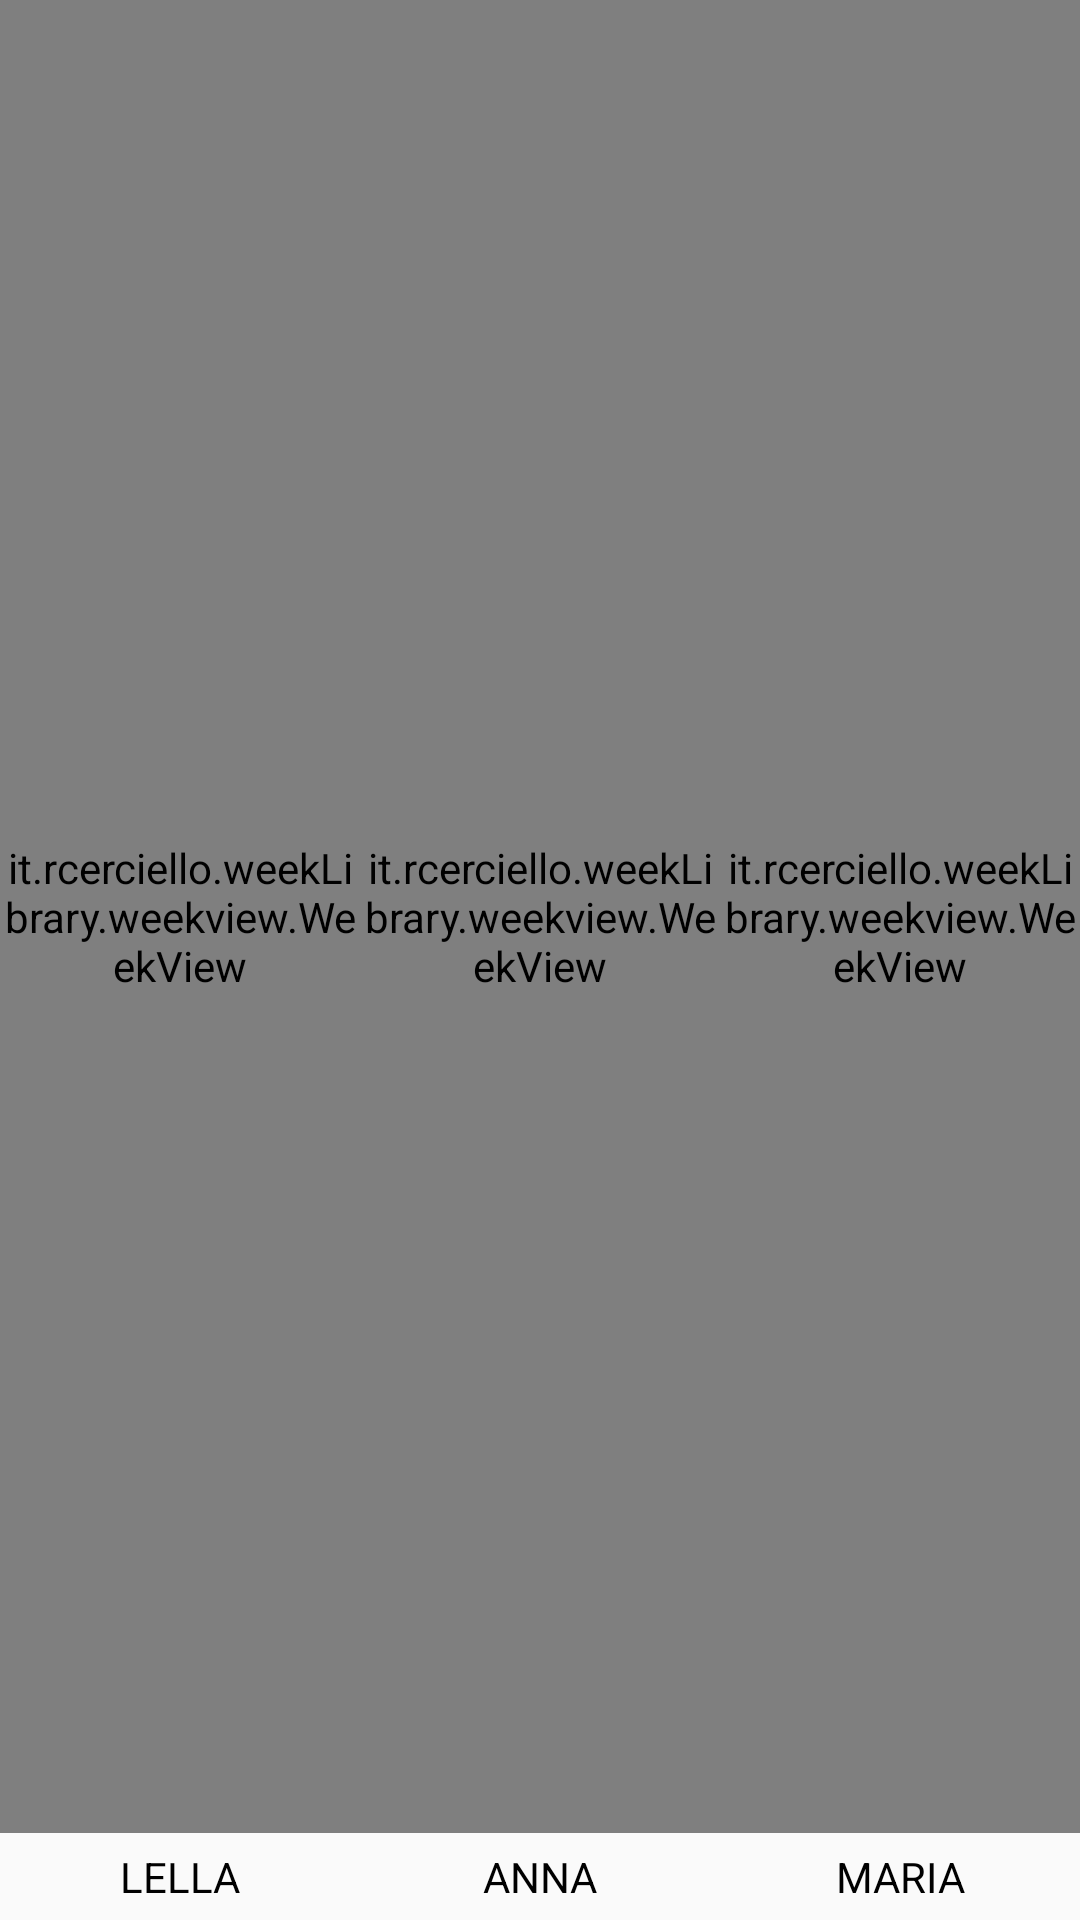

Reconstruct the res/layout file that produces this screen, plus the resources it refers to.
<!-- AndroidManifest.xml: application theme AppTheme -->
<!-- res/layout/activity_base.xml -->
<RelativeLayout xmlns:android="http://schemas.android.com/apk/res/android"
    xmlns:app="http://schemas.android.com/apk/res-auto"
    xmlns:tools="http://schemas.android.com/tools"
    android:id="@+id/root"
    android:layout_width="match_parent"
    android:layout_height="match_parent"
    tools:context=".com.alamkanak.weekview.sample.BaseCalendarActivity">

    <LinearLayout
        android:layout_width="match_parent"
        android:layout_height="match_parent"
        android:orientation="horizontal"
        android:weightSum="3">

        <LinearLayout
            android:layout_width="0dp"
            android:layout_height="match_parent"
            android:layout_weight="1"
            android:orientation="vertical">

            <RelativeLayout
                android:layout_width="match_parent"
                android:layout_height="wrap_content">

                <it.example.weekLibrary.weekview.WeekView
                    android:id="@+id/weekView"
                    android:layout_width="match_parent"
                    android:layout_height="match_parent"
                    android:layout_above="@+id/tvLella"
                    app:dayBackgroundColor="#05000000"
                    app:eventTextColor="@android:color/white"
                    app:headerColumnBackground="#ffffffff"
                    app:headerColumnPadding="8dp"
                    app:headerColumnTextColor="@color/toolbar_text"
                    app:headerRowPadding="10dp"
                    app:hourHeight="80dp"
                    app:textSize="8sp"
                    app:todayBackgroundColor="#1848adff"
                    app:todayHeaderTextColor="@color/accent" />

                <TextView
                    android:id="@+id/tvLella"
                    fontPath="Roboto/RobotoBold.ttf"
                    android:layout_width="match_parent"
                    android:layout_height="wrap_content"
                    android:layout_alignParentBottom="true"
                    android:gravity="center"
                    android:padding="5dp"
                    android:text="Lella"
                    android:textAllCaps="true"
                    android:textColor="@color/black"
                    tools:ignore="MissingPrefix" />
            </RelativeLayout>
        </LinearLayout>

        <LinearLayout
            android:layout_width="0dp"
            android:layout_height="match_parent"
            android:layout_weight="1"
            android:orientation="vertical">

            <RelativeLayout
                android:layout_width="match_parent"
                android:layout_height="wrap_content">
            <TextView
                fontPath="Roboto/RobotoBold.ttf"
                android:layout_width="match_parent"
                android:layout_height="wrap_content"
                android:gravity="center"
                android:padding="5dp"
                android:layout_alignParentBottom="true"
                android:text="Anna"
                android:id="@+id/tvAnna"
                android:textAllCaps="true"
                android:textColor="@color/black"
                tools:ignore="MissingPrefix" />

            <it.example.weekLibrary.weekview.WeekView
                android:id="@+id/weekViewTwo"
                android:layout_above="@+id/tvAnna"
                android:layout_width="match_parent"
                android:layout_height="match_parent"
                app:dayBackgroundColor="#05000000"
                app:eventTextColor="@android:color/white"
                app:headerColumnBackground="#ffffffff"
                app:headerColumnPadding="8dp"
                app:headerColumnTextColor="@color/toolbar_text"
                app:headerRowPadding="10dp"
                app:hourHeight="80dp"
                app:textSize="8sp"
                app:todayBackgroundColor="#1848adff"
                app:todayHeaderTextColor="@color/accent" />
            </RelativeLayout>

        </LinearLayout>

        <LinearLayout
            android:layout_width="0dp"
            android:layout_height="match_parent"
            android:layout_weight="1"
            android:orientation="vertical">


            <RelativeLayout
                android:layout_width="match_parent"
                android:layout_height="wrap_content">
            <TextView
                fontPath="Roboto/RobotoBold.ttf"
                android:layout_width="match_parent"
                android:layout_height="wrap_content"
                android:gravity="center"
                android:padding="5dp"
                android:text="Maria"
                android:layout_alignParentBottom="true"
                android:id="@+id/tvMaria"
                android:textAllCaps="true"
                android:textColor="@color/black"
                tools:ignore="MissingPrefix" />

            <it.example.weekLibrary.weekview.WeekView
                android:id="@+id/weekViewThree"
                android:layout_width="match_parent"
                android:layout_height="match_parent"
                app:dayBackgroundColor="#05000000"
                android:layout_above="@+id/tvMaria"
                app:eventTextColor="@android:color/white"
                app:headerColumnBackground="#ffffffff"
                app:headerColumnPadding="8dp"
                app:headerColumnTextColor="@color/toolbar_text"
                app:headerRowPadding="10dp"
                app:hourHeight="80dp"
                app:textSize="8sp"
                app:todayBackgroundColor="#1848adff"
                app:todayHeaderTextColor="@color/accent" />
            </RelativeLayout>
        </LinearLayout>
    </LinearLayout>

    <ProgressBar
        android:id="@+id/progressBar"
        android:layout_width="wrap_content"
        android:layout_height="wrap_content"
        android:layout_centerInParent="true"
        android:visibility="gone" />


</RelativeLayout>
<!-- resources referenced by this layout -->
<resources>
  <color name="accent">#2789e4</color>
  <color name="black">#000000</color>
  <color name="toolbar_text">#8f000000</color>
  <style name="AppTheme" parent="Theme.AppCompat.Light.DarkActionBar">
          
          <item name="colorPrimary">@color/colorPrimary</item>
          <item name="colorPrimaryDark">@color/colorPrimaryDark</item>
          <item name="colorAccent">@color/colorAccent</item>
      </style>
  <color name="colorPrimary">#3F51B5</color>
  <color name="colorPrimaryDark">#303F9F</color>
  <color name="colorAccent">#44DB5E</color>
</resources>
